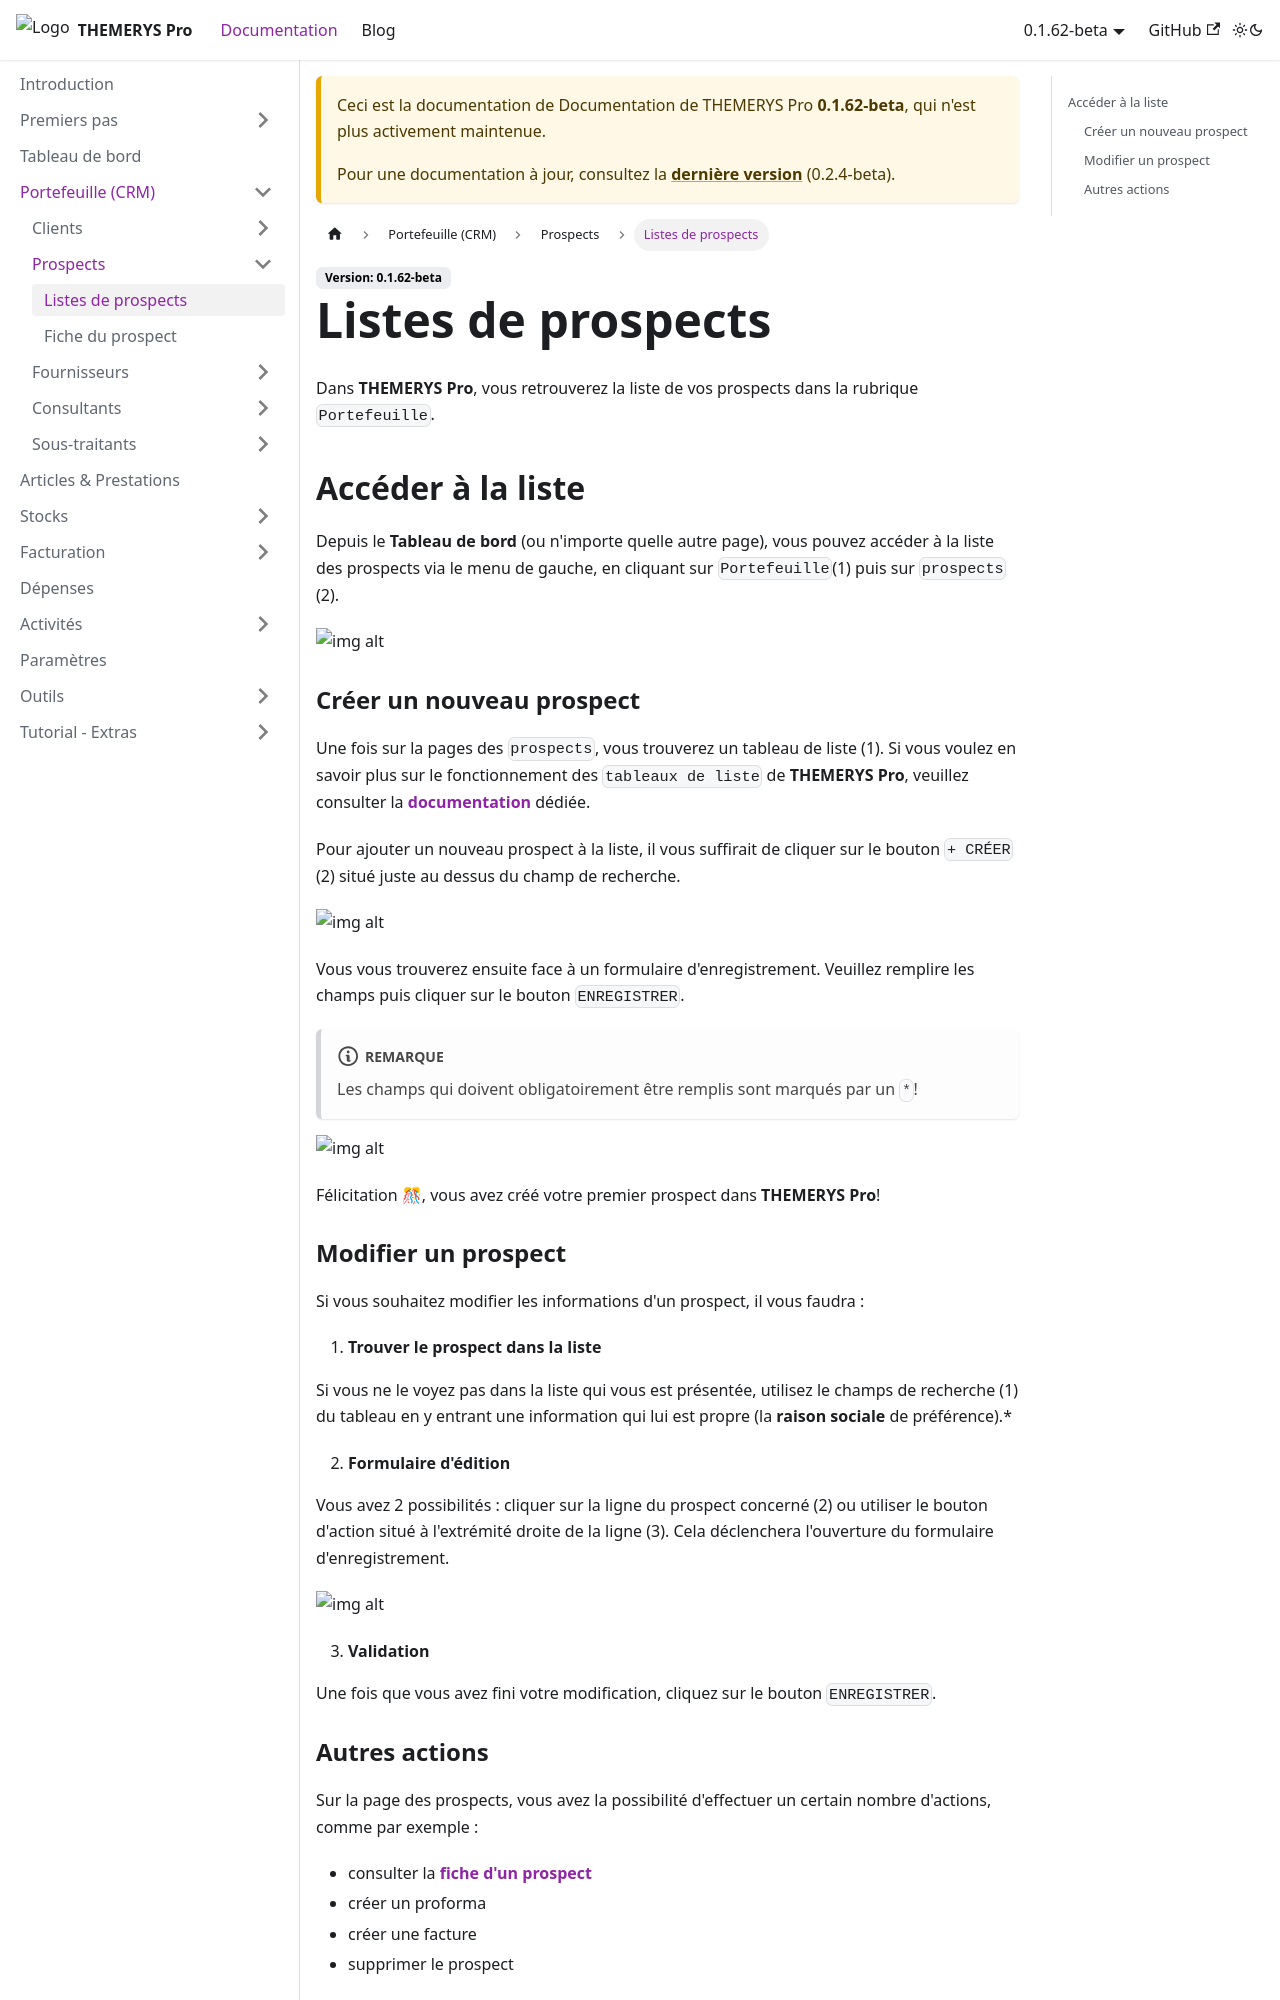

repository: M-tower/themerys-pro-doc · page: docs/0.1.62-beta/portefeuille/prospects/liste-prospects.html · generator: docusaurus

---
sidebar_position: 1
---

# Listes de prospects
Dans **THEMERYS Pro**, vous retrouverez la liste de vos prospects dans la rubrique `Portefeuille`.

## Accéder à la liste
Depuis le **Tableau de bord** (ou n'importe quelle autre page), vous pouvez accéder à la liste des prospects via le 
menu de gauche, en cliquant sur `Portefeuille`(1) puis sur `prospects` (2).

![img alt](/img/prospects-goto.png)

### Créer un nouveau prospect
Une fois sur la pages des `prospects`, vous trouverez un tableau de liste (1).
Si vous voulez en savoir plus sur le fonctionnement des `tableaux de liste` de **THEMERYS Pro**, veuillez consulter
la **[documentation](../../outils/tableaux)** dédiée.

Pour ajouter un nouveau prospect à la liste, il vous suffirait de cliquer sur le bouton `+ CRÉER` (2) situé juste au dessus du champ de recherche.

![img alt](/img/prospects-creation.png)

Vous vous trouverez ensuite face à un formulaire d'enregistrement. Veuillez remplire les champs puis cliquer sur le bouton `ENREGISTRER`.

:::note

Les champs qui doivent obligatoirement être remplis sont marqués par un `*`!

:::

![img alt](/img/clients-creation-form.png)

Félicitation 🎊, vous avez créé votre premier prospect dans  **THEMERYS Pro**!
